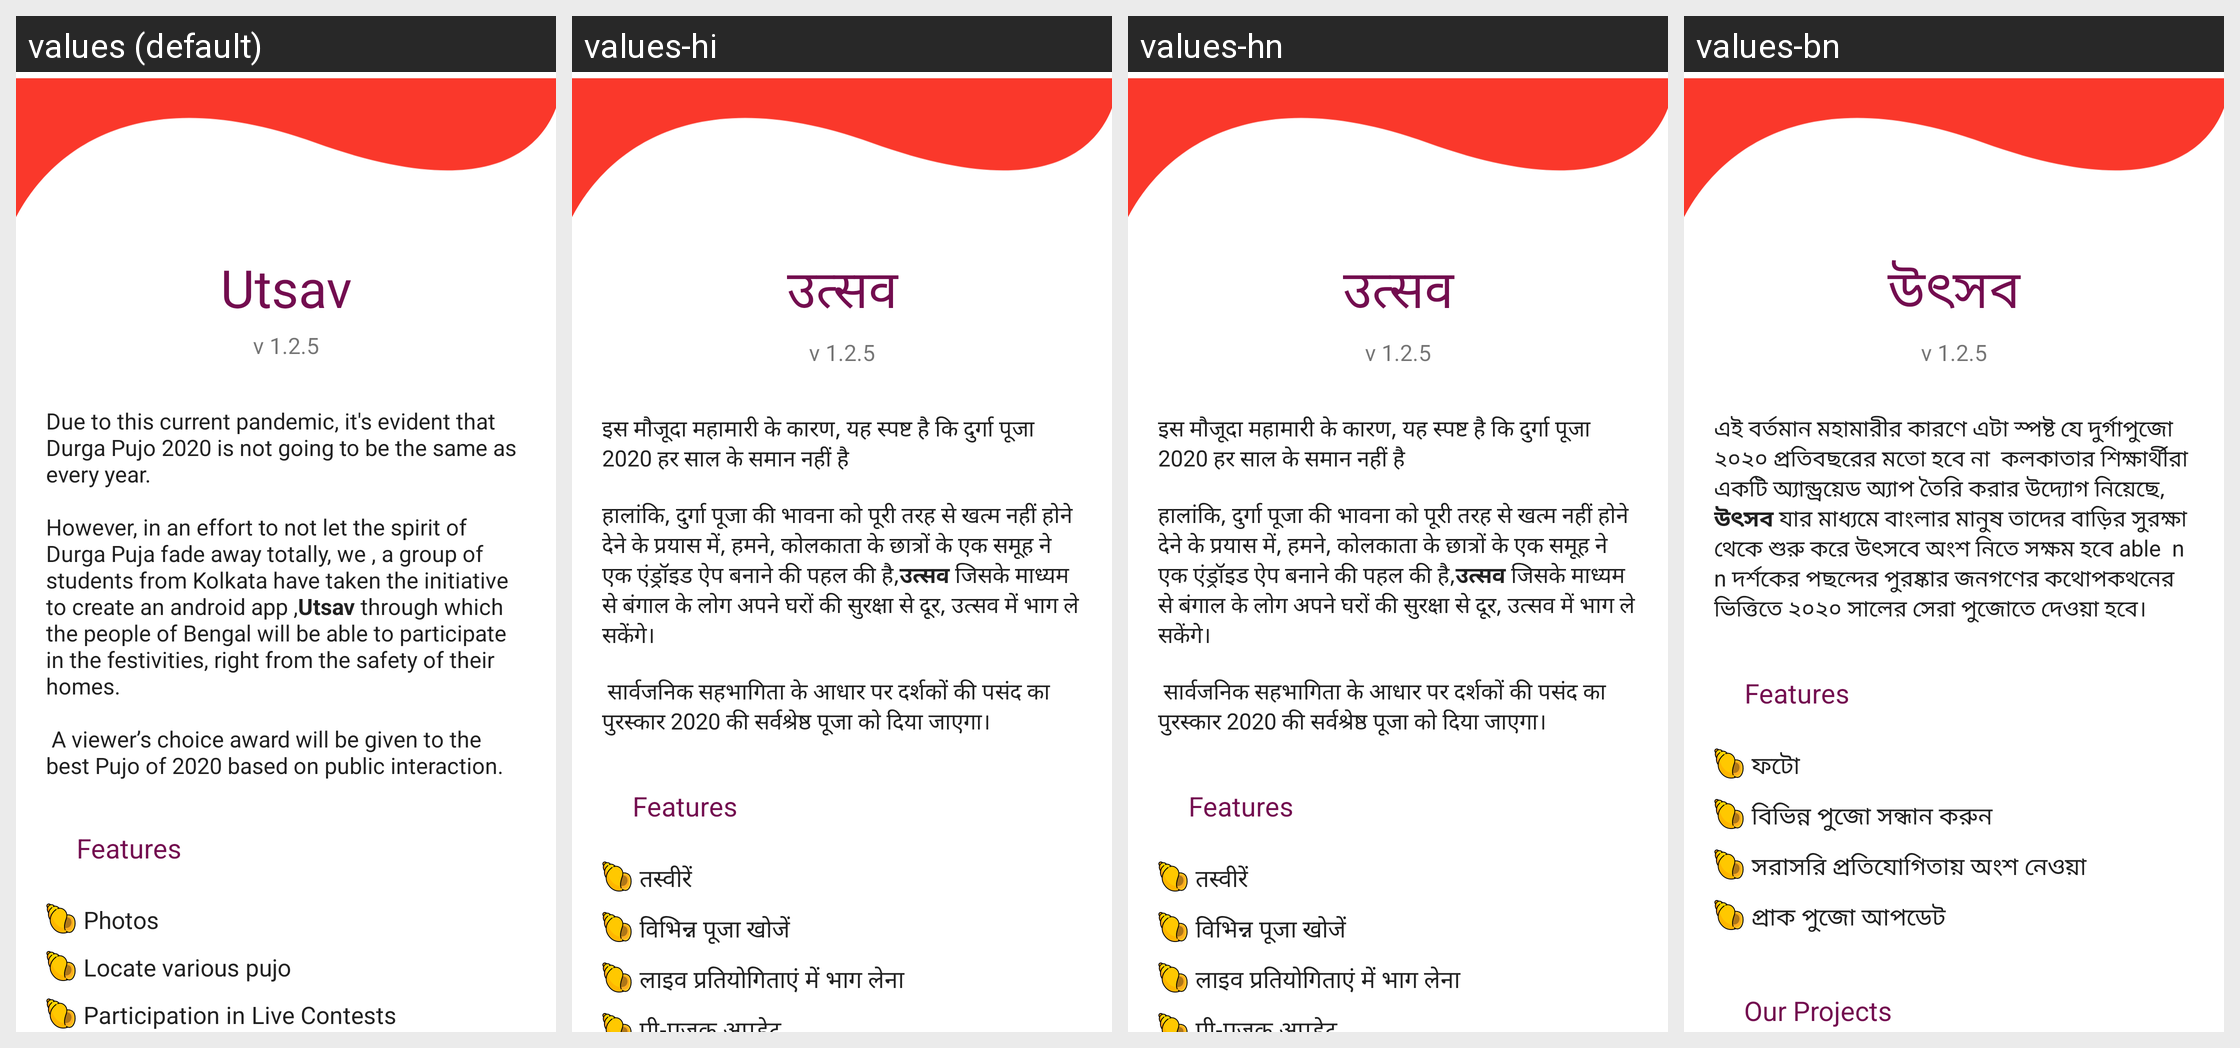

Locale-by-locale string values for the Android screen shown in this grid:
Android screen res/layout/activity_about_us.xml rendered under 4 locales, left to right: values (default), values-hi, values-hn, values-bn. Device: Nexus 5 (rendered at 1080×1920; each locale shown at half size, 540×960, under a caption strip naming it); theme AppTheme.
Strings drawn on this screen, with the default value and each locale's value (text and hints the layout hard-codes, and strings that could not be matched under every locale, appear in the picture but are not listed):

app_name
  values: Utsav
  values-hi: उत्सव
  values-hn: उत्सव
  values-bn: উৎসব

utsavFeature1
  values: Photos
  values-hi: तस्वीरें
  values-hn: तस्वीरें
  values-bn: ফটো

utsavFeature3
  values: Locate various pujo
  values-hi: विभिन्न पूजा खोजें
  values-hn: विभिन्न पूजा खोजें
  values-bn: বিভিন্ন পুজো সন্ধান করুন

utsavFeature4
  values: Participation in Live Contests
  values-hi: लाइव प्रतियोगिताएं में भाग लेना
  values-hn: लाइव प्रतियोगिताएं में भाग लेना
  values-bn: সরাসরি প্রতিযোগিতায় অংশ নেওয়া
